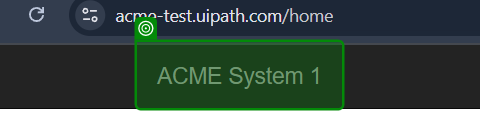
Task: Robotic Enterprise Framework performer for ACME test
Workflow: OpenChrome

Step 1 [try]: check the link in window 'ACME System 1 -*' (chrome.exe)
